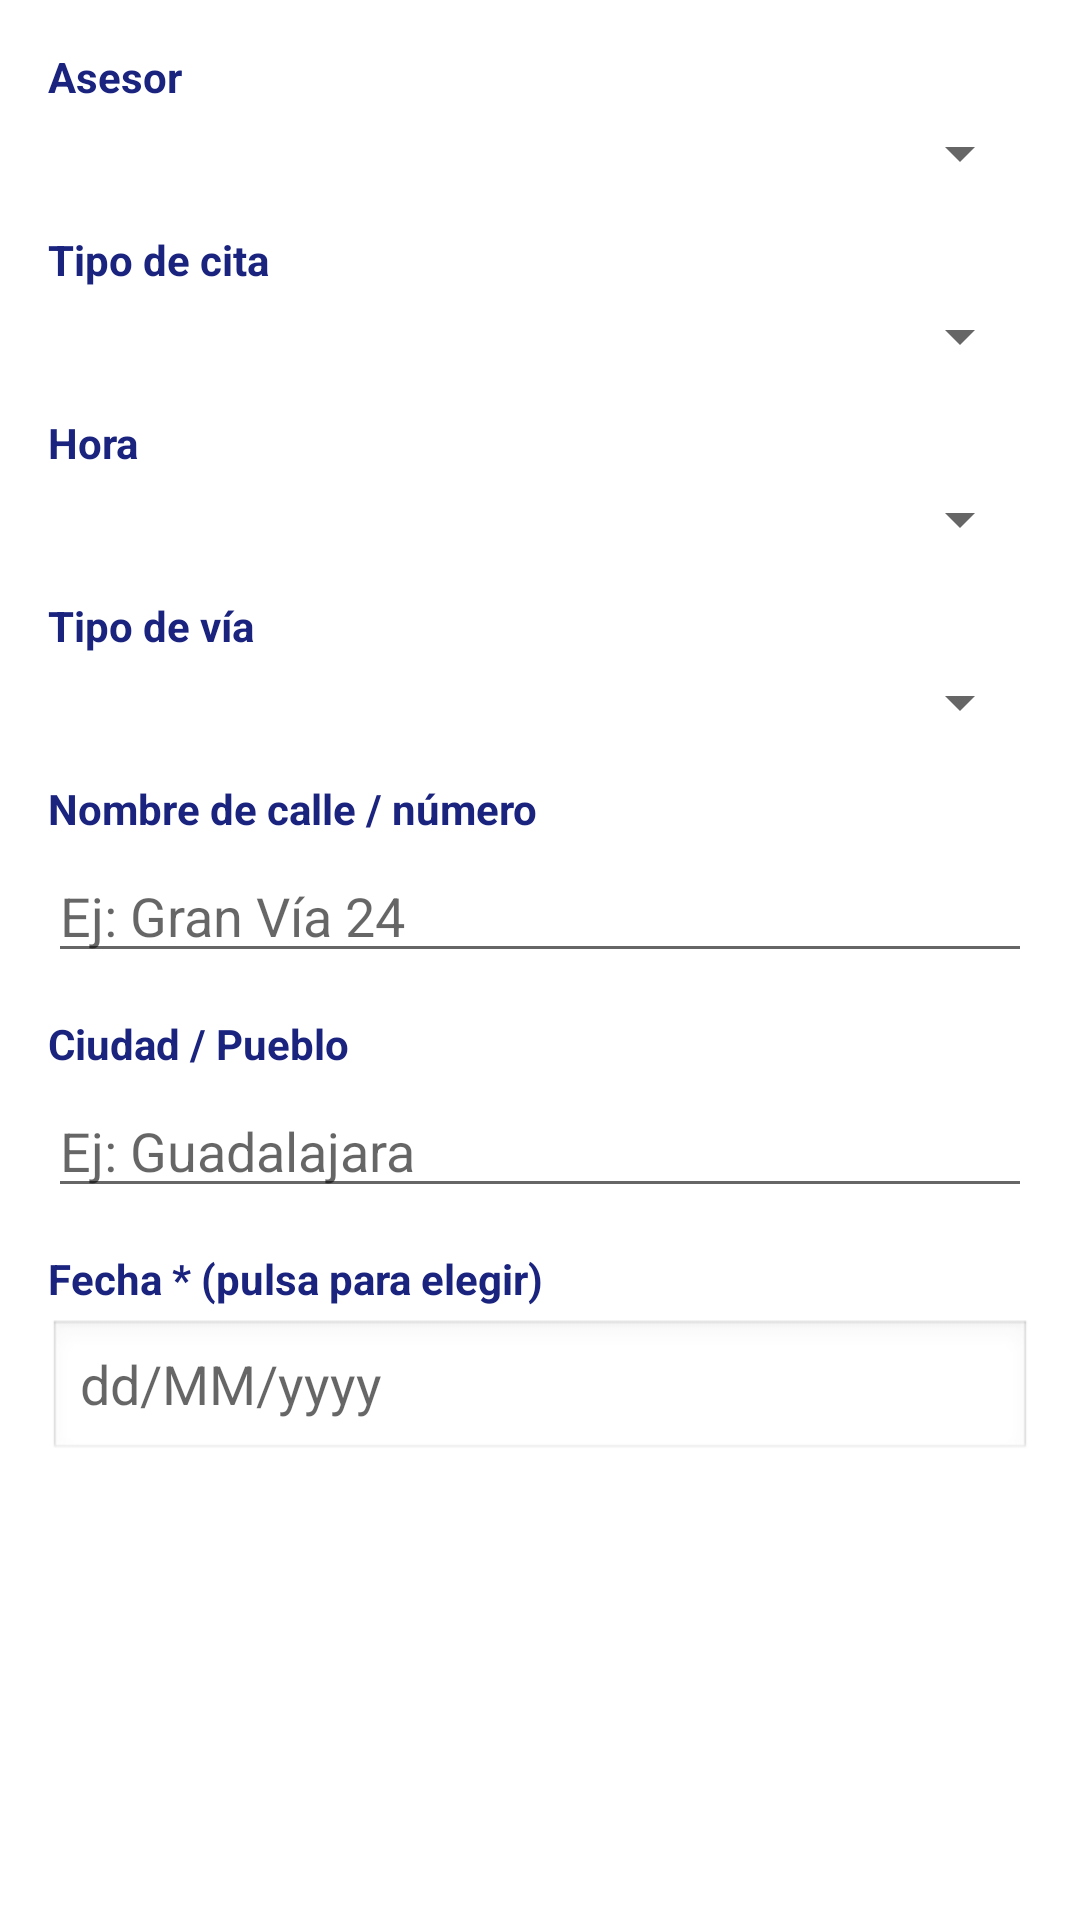

Reconstruct the res/layout file that produces this screen, plus the resources it refers to.
<!-- AndroidManifest.xml: application theme Theme.Https -->
<!-- res/layout/dialogevento.xml -->
<?xml version="1.0" encoding="utf-8"?>
<ScrollView xmlns:android="http://schemas.android.com/apk/res/android"
    android:layout_width="match_parent"
    android:layout_height="wrap_content">

    <LinearLayout
        android:layout_width="match_parent"
        android:layout_height="wrap_content"
        android:orientation="vertical"
        android:padding="16dp">

        <TextView android:layout_width="match_parent" android:layout_height="wrap_content"
            android:text="Asesor" android:textStyle="bold" android:textColor="#1a237e"
            android:layout_marginBottom="4dp"/>
        <Spinner
            android:id="@+id/spAsesorEvento"
            android:layout_width="match_parent"
            android:layout_height="wrap_content"
            android:layout_marginBottom="14dp"/>

        <TextView android:layout_width="match_parent" android:layout_height="wrap_content"
            android:text="Tipo de cita" android:textStyle="bold" android:textColor="#1a237e"
            android:layout_marginBottom="4dp"/>
        <Spinner
            android:id="@+id/spTipoCitaEvento"
            android:layout_width="match_parent"
            android:layout_height="wrap_content"
            android:layout_marginBottom="14dp"/>

        <TextView android:layout_width="match_parent" android:layout_height="wrap_content"
            android:text="Hora" android:textStyle="bold" android:textColor="#1a237e"
            android:layout_marginBottom="4dp"/>
        <Spinner
            android:id="@+id/spHoraEvento"
            android:layout_width="match_parent"
            android:layout_height="wrap_content"
            android:layout_marginBottom="14dp"/>

        <TextView android:layout_width="match_parent" android:layout_height="wrap_content"
            android:text="Tipo de vía" android:textStyle="bold" android:textColor="#1a237e"
            android:layout_marginBottom="4dp"/>
        <Spinner
            android:id="@+id/spTipoViaEvento"
            android:layout_width="match_parent"
            android:layout_height="wrap_content"
            android:layout_marginBottom="14dp"/>

        <TextView android:layout_width="match_parent" android:layout_height="wrap_content"
            android:text="Nombre de calle / número" android:textStyle="bold"
            android:textColor="#1a237e" android:layout_marginBottom="4dp"/>
        <EditText
            android:id="@+id/etNombreCalleEvento"
            android:layout_width="match_parent"
            android:layout_height="wrap_content"
            android:hint="Ej: Gran Vía 24"
            android:layout_marginBottom="14dp"/>

        <TextView android:layout_width="match_parent" android:layout_height="wrap_content"
            android:text="Ciudad / Pueblo" android:textStyle="bold" android:textColor="#1a237e"
            android:layout_marginBottom="4dp"/>
        <EditText
            android:id="@+id/etCiudadEvento"
            android:layout_width="match_parent"
            android:layout_height="wrap_content"
            android:hint="Ej: Guadalajara"
            android:layout_marginBottom="14dp"/>

        <TextView android:layout_width="match_parent" android:layout_height="wrap_content"
            android:text="Fecha * (pulsa para elegir)" android:textStyle="bold"
            android:textColor="#1a237e" android:layout_marginBottom="4dp"/>
        <EditText
            android:id="@+id/etFechaEvento"
            android:layout_width="match_parent"
            android:layout_height="wrap_content"
            android:hint="dd/MM/yyyy"
            android:focusable="false"
            android:clickable="true"
            android:background="@android:drawable/edit_text"/>

    </LinearLayout>
</ScrollView>
<!-- resources referenced by this layout -->
<resources>
  <style name="Theme.Https" parent="Theme.MaterialComponents.DayNight.NoActionBar">
          <item name="colorPrimary">@color/purple_500</item>
          <item name="colorPrimaryVariant">@color/purple_700</item>
          <item name="colorOnPrimary">@color/white</item>
          <item name="colorSecondary">@color/teal_200</item>
          <item name="colorOnSecondary">@color/black</item>
      </style>
  <color name="purple_500">#6200EE</color>
  <color name="purple_700">#3700B3</color>
  <color name="white">#FFFFFF</color>
  <color name="teal_200">#03DAC5</color>
  <color name="black">#000000</color>
</resources>
